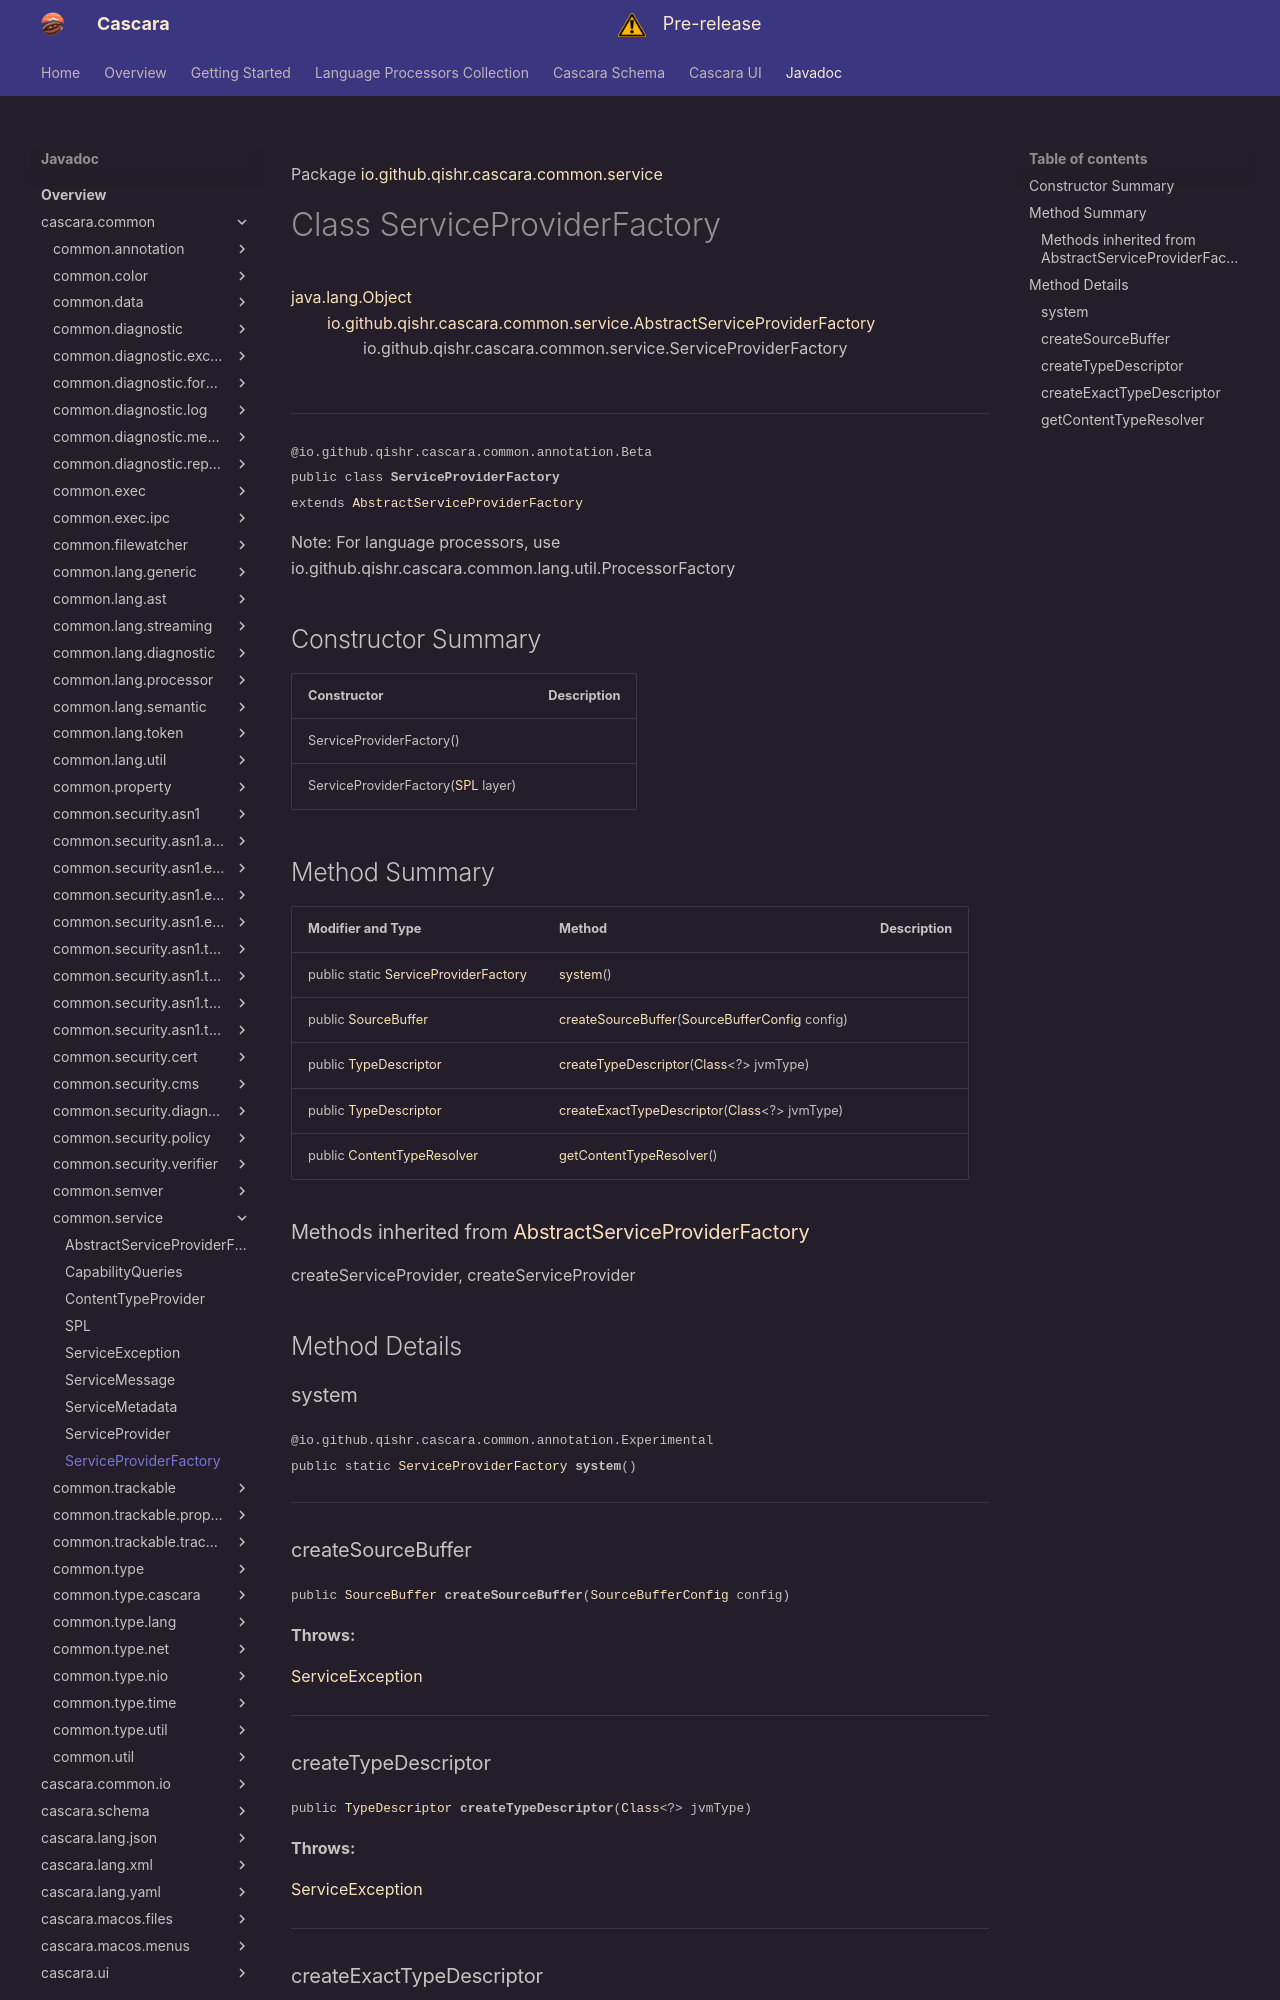

repository: qishr/qishr.github.io · page: javadoc/latest/cascara.common/io/github/qishr/cascara/common/service/ServiceProviderFactory/index.html · generator: mkdocs

Package [io.github.qishr.cascara.common.service](index.md)

# Class ServiceProviderFactory
[java.lang.Object](https://docs.oracle.com/en/java/javase/24/docs/api/java.base/java/lang/Object.html)<br/>
        [io.github.qishr.cascara.common.service.AbstractServiceProviderFactory](../../../../../../io/github/qishr/cascara/common/service/AbstractServiceProviderFactory.md)<br/>
                io.github.qishr.cascara.common.service.ServiceProviderFactory<br/>
<br/>

----

<span style="font-family: monospace; font-size: 80%;">@io.github.qishr.cascara.common.annotation.Beta<br/>
public class __ServiceProviderFactory__<br/>extends [AbstractServiceProviderFactory](../../../../../../io/github/qishr/cascara/common/service/AbstractServiceProviderFactory.md)
</span>


Note: For language processors, use io.github.qishr.cascara.common.lang.util.ProcessorFactory


## Constructor Summary

| Constructor                                                                                          | Description |
|------------------------------------------------------------------------------------------------------|-------------|
| ServiceProviderFactory()                                                                             |             |
| ServiceProviderFactory([SPL](../../../../../../io/github/qishr/cascara/common/service/SPL.md) layer) |             |



## Method Summary

| Modifier and Type                                                                                                          | Method                                                                                                                                                         | Description |
|----------------------------------------------------------------------------------------------------------------------------|----------------------------------------------------------------------------------------------------------------------------------------------------------------|-------------|
| public static [ServiceProviderFactory](../../../../../../io/github/qishr/cascara/common/service/ServiceProviderFactory.md) | [system](#system)()                                                                                                                                            |             |
| public [SourceBuffer](../../../../../../io/github/qishr/cascara/common/lang/util/SourceBuffer.md)                          | [createSourceBuffer](#createsourcebuffer)([SourceBufferConfig](../../../../../../io/github/qishr/cascara/common/lang/util/SourceBufferConfig.md) config)       |             |
| public [TypeDescriptor](../../../../../../io/github/qishr/cascara/common/type/TypeDescriptor.md)                           | [createTypeDescriptor](#createtypedescriptor)([Class](https://docs.oracle.com/en/java/javase/24/docs/api/java.base/java/lang/Class.html)<?> jvmType)           |             |
| public [TypeDescriptor](../../../../../../io/github/qishr/cascara/common/type/TypeDescriptor.md)                           | [createExactTypeDescriptor](#createexacttypedescriptor)([Class](https://docs.oracle.com/en/java/javase/24/docs/api/java.base/java/lang/Class.html)<?> jvmType) |             |
| public [ContentTypeResolver](../../../../../../io/github/qishr/cascara/common/util/ContentTypeResolver.md)                 | [getContentTypeResolver](#getcontenttyperesolver)()                                                                                                            |             |


### Methods inherited from [AbstractServiceProviderFactory](../../../../../../io/github/qishr/cascara/common/service/AbstractServiceProviderFactory.md)

createServiceProvider, createServiceProvider


## Method Details

### system

<span style="font-family: monospace; font-size: 80%;">@io.github.qishr.cascara.common.annotation.Experimental<br/>
public static [ServiceProviderFactory](../../../../../../io/github/qishr/cascara/common/service/ServiceProviderFactory.md) __system__()</span>




---

### createSourceBuffer

<span style="font-family: monospace; font-size: 80%;">public [SourceBuffer](../../../../../../io/github/qishr/cascara/common/lang/util/SourceBuffer.md) __createSourceBuffer__([SourceBufferConfig](../../../../../../io/github/qishr/cascara/common/lang/util/SourceBufferConfig.md) config)</span>



**Throws:**

[ServiceException](../../../../../../io/github/qishr/cascara/common/service/ServiceException.md)


---
